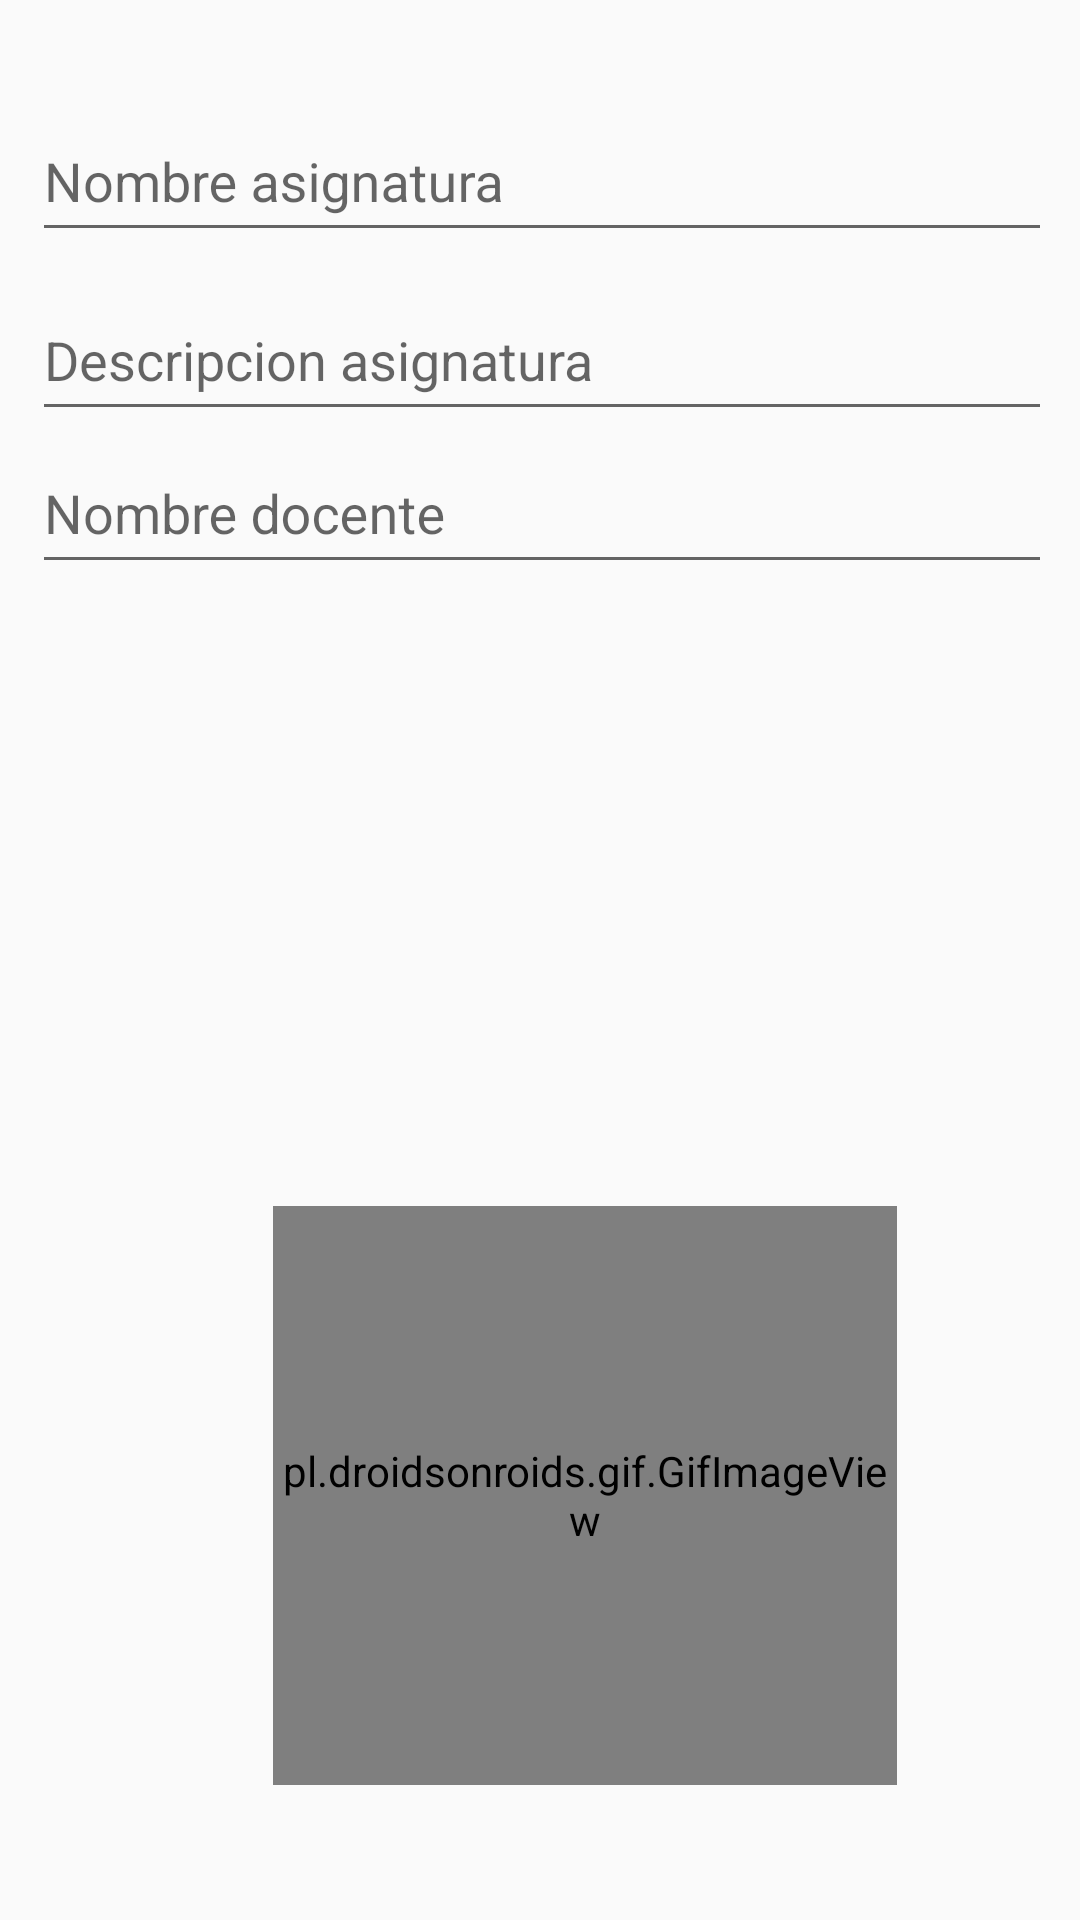

The Android layout XML behind this screen, and the referenced resources:
<!-- AndroidManifest.xml: application theme Theme.CalendarioUniversitario -->
<!-- res/layout/activity_agregar_asignaturas.xml -->
<?xml version="1.0" encoding="utf-8"?>
<androidx.constraintlayout.widget.ConstraintLayout xmlns:android="http://schemas.android.com/apk/res/android"
    xmlns:app="http://schemas.android.com/apk/res-auto"
    xmlns:tools="http://schemas.android.com/tools"
    android:layout_width="match_parent"
    android:layout_height="match_parent"
    tools:context=".vistas.AgregarAsignaturasActivity">

    <com.google.android.material.textfield.TextInputLayout
        android:id="@+id/layoutdescdocente"
        android:layout_width="340dp"
        android:layout_height="60dp"
        android:layout_marginStart="24dp"
        android:layout_marginTop="24dp"
        android:layout_marginEnd="24dp"
        android:layout_marginBottom="24dp"
        app:layout_constraintBottom_toBottomOf="parent"
        app:layout_constraintEnd_toEndOf="parent"
        app:layout_constraintHorizontal_bias="0.478"
        app:layout_constraintStart_toStartOf="parent"
        app:layout_constraintTop_toTopOf="parent"
        app:layout_constraintVertical_bias="0.208">

        <com.google.android.material.textfield.TextInputEditText
            android:id="@+id/txtdescdocente"
            android:layout_width="match_parent"
            android:layout_height="match_parent"
            android:hint="@string/hint_subject_teacher"
            android:inputType="text" />
    </com.google.android.material.textfield.TextInputLayout>

    <com.google.android.material.textfield.TextInputLayout
        android:id="@+id/layoutnombreasig"
        android:layout_width="340dp"
        android:layout_height="60dp"
        android:layout_marginStart="24dp"
        android:layout_marginTop="24dp"
        android:layout_marginEnd="24dp"
        app:layout_constraintEnd_toEndOf="parent"
        app:layout_constraintHorizontal_bias="0.478"
        app:layout_constraintStart_toStartOf="parent"
        app:layout_constraintTop_toTopOf="parent">

        <com.google.android.material.textfield.TextInputEditText
            android:id="@+id/txtnameasig"
            android:layout_width="match_parent"
            android:layout_height="match_parent"
            android:hint="@string/hint_subject_name"
            android:inputType="text" />

    </com.google.android.material.textfield.TextInputLayout>

    <com.google.android.material.textfield.TextInputLayout
        android:id="@+id/layoutdescrasig"
        android:layout_width="340dp"
        android:layout_height="60dp"
        android:layout_marginStart="24dp"
        android:layout_marginTop="24dp"
        android:layout_marginEnd="24dp"
        android:layout_marginBottom="24dp"
        app:layout_constraintBottom_toBottomOf="parent"
        app:layout_constraintEnd_toEndOf="parent"
        app:layout_constraintHorizontal_bias="0.478"
        app:layout_constraintStart_toStartOf="parent"
        app:layout_constraintTop_toTopOf="parent"
        app:layout_constraintVertical_bias="0.112">

        <com.google.android.material.textfield.TextInputEditText
            android:id="@+id/txtdescasig"
            android:layout_width="match_parent"
            android:layout_height="match_parent"
            android:hint="@string/hint_subject_description"
            android:inputType="text" />
    </com.google.android.material.textfield.TextInputLayout>

    <pl.droidsonroids.gif.GifImageView
        android:id="@+id/imageView6"
        android:layout_width="208dp"
        android:layout_height="193dp"
        android:layout_marginStart="91dp"
        android:layout_marginEnd="112dp"
        app:layout_constraintBottom_toBottomOf="parent"
        app:layout_constraintEnd_toEndOf="parent"
        app:layout_constraintHorizontal_bias="0.0"
        app:layout_constraintStart_toStartOf="parent"
        app:layout_constraintTop_toTopOf="parent"
        app:layout_constraintVertical_bias="0.899"
        android:src="@drawable/output_onlinegiftools" />

    <Spinner
        android:id="@+id/spColor"
        android:layout_width="0dp"
        android:layout_height="60dp"
        android:layout_marginStart="30dp"
        android:layout_marginTop="24dp"
        android:layout_marginEnd="30dp"
        android:spinnerMode="dropdown"
        android:visibility="gone"
        app:layout_constraintEnd_toEndOf="parent"
        app:layout_constraintStart_toStartOf="parent"
        app:layout_constraintTop_toBottomOf="@+id/layoutdescdocente" />
</androidx.constraintlayout.widget.ConstraintLayout>
<!-- resources referenced by this layout -->
<resources>
  <string name="hint_subject_description">Descripcion asignatura</string>
  <string name="hint_subject_name">Nombre asignatura</string>
  <string name="hint_subject_teacher">Nombre docente</string>
  <style name="Theme.CalendarioUniversitario" parent="Theme.MaterialComponents.DayNight.DarkActionBar.Bridge">
          
          <item name="colorPrimary">@color/purple_500</item>
          <item name="colorPrimaryVariant">@color/purple_700</item>
          <item name="colorOnPrimary">@color/white</item>
          
          <item name="colorSecondary">@color/teal_200</item>
          <item name="colorSecondaryVariant">@color/teal_700</item>
          <item name="colorOnSecondary">@color/black</item>
          
          <item name="android:statusBarColor">?attr/colorPrimaryVariant</item>
          
      </style>
  <color name="purple_500">#FF6200EE</color>
  <color name="purple_700">#FF3700B3</color>
  <color name="white">#FFFFFFFF</color>
  <color name="teal_200">#FF03DAC5</color>
  <color name="teal_700">#FF018786</color>
  <color name="black">#FF000000</color>
</resources>
